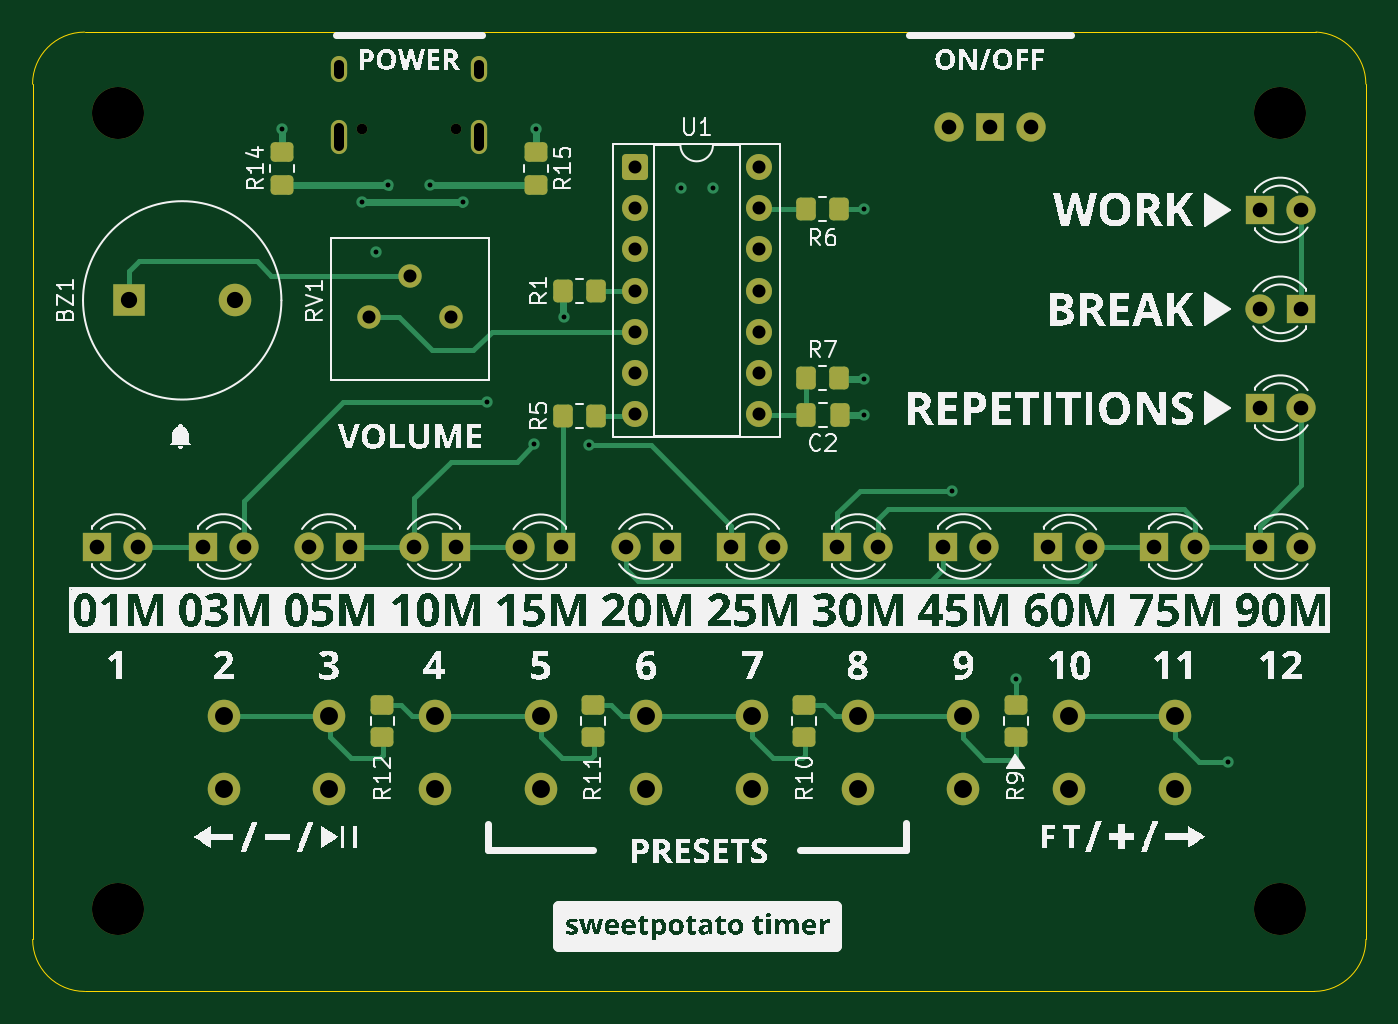
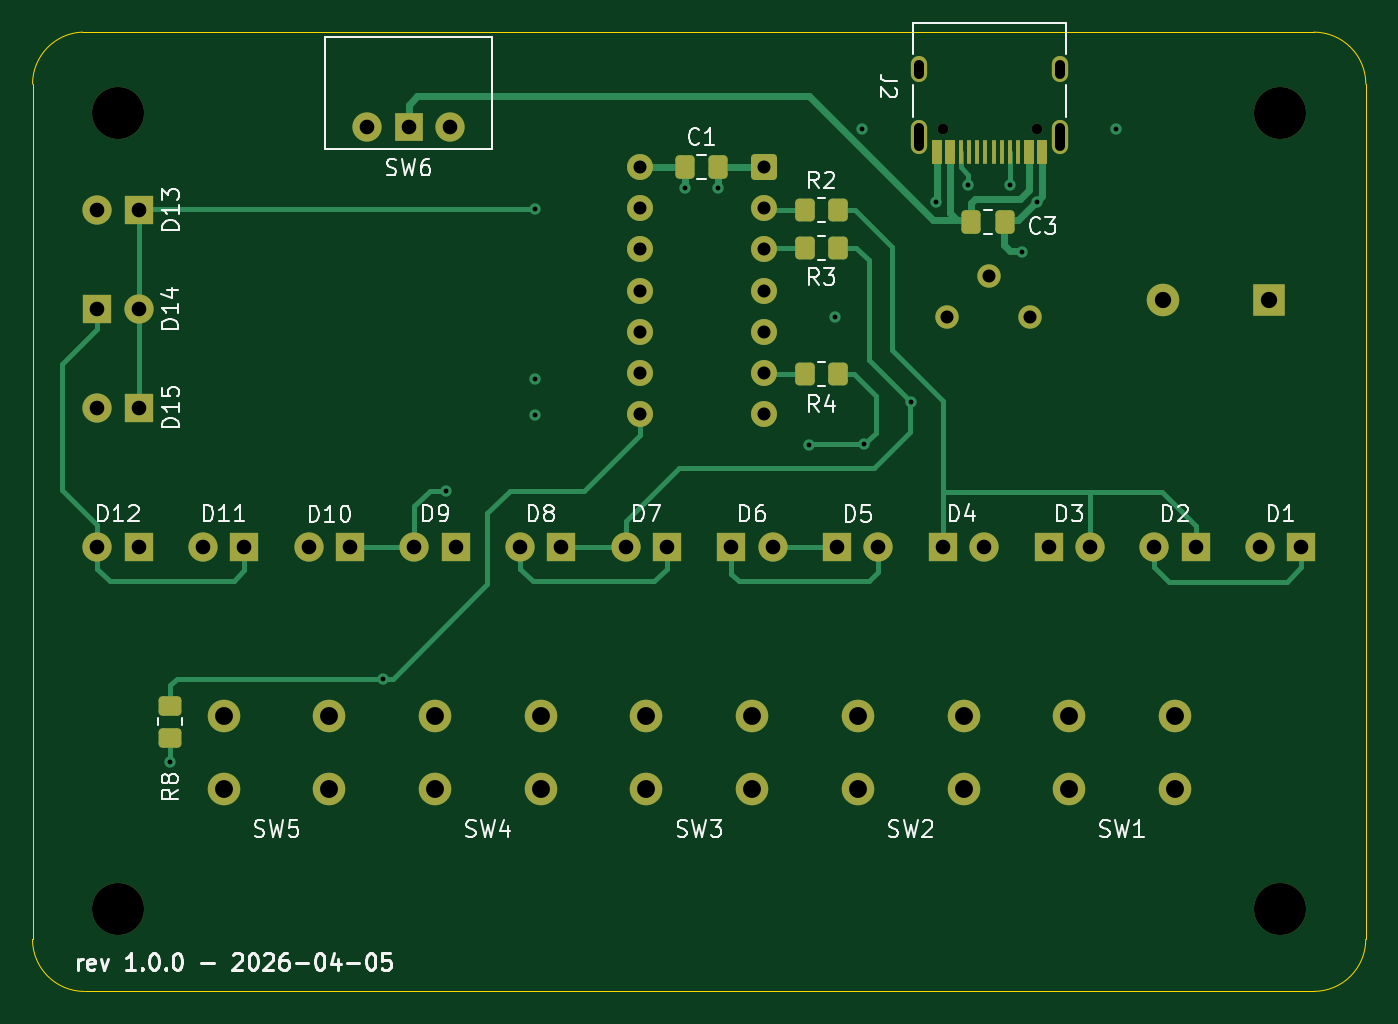
Circuit board: 11 layer files. Board 82.0 x 59.0 mm.
- bottom_copper: sotpotatis_pomodoro_timer-B_Cu.gbl (16030 bytes)
- bottom_mask: sotpotatis_pomodoro_timer-B_Mask.gbs (5507 bytes)
- paste: sotpotatis_pomodoro_timer-B_Paste.gbp (2358 bytes)
- bottom_silk: sotpotatis_pomodoro_timer-B_Silkscreen.gbo (49865 bytes)
- outline: sotpotatis_pomodoro_timer-Edge_Cuts.gm1 (1006 bytes)
- top_copper: sotpotatis_pomodoro_timer-F_Cu.gtl (15689 bytes)
- top_mask: sotpotatis_pomodoro_timer-F_Mask.gts (5391 bytes)
- paste: sotpotatis_pomodoro_timer-F_Paste.gtp (2210 bytes)
- top_silk: sotpotatis_pomodoro_timer-F_Silkscreen.gto (166068 bytes)
- drill: sotpotatis_pomodoro_timer-NPTH.drl (485 bytes)
- drill: sotpotatis_pomodoro_timer-PTH.drl (2213 bytes)

=== bottom_copper: sotpotatis_pomodoro_timer-B_Cu.gbl (16030 bytes, source omitted) ===
=== bottom_mask: sotpotatis_pomodoro_timer-B_Mask.gbs ===
%TF.GenerationSoftware,KiCad,Pcbnew,9.0.2*%
%TF.CreationDate,2026-04-05T15:37:08+02:00*%
%TF.ProjectId,sotpotatis_pomodoro_timer,736f7470-6f74-4617-9469-735f706f6d6f,rev?*%
%TF.SameCoordinates,Original*%
%TF.FileFunction,Soldermask,Bot*%
%TF.FilePolarity,Negative*%
%FSLAX46Y46*%
G04 Gerber Fmt 4.6, Leading zero omitted, Abs format (unit mm)*
G04 Created by KiCad (PCBNEW 9.0.2) date 2026-04-05 15:37:08*
%MOMM*%
%LPD*%
G01*
G04 APERTURE LIST*
G04 Aperture macros list*
%AMRoundRect*
0 Rectangle with rounded corners*
0 $1 Rounding radius*
0 $2 $3 $4 $5 $6 $7 $8 $9 X,Y pos of 4 corners*
0 Add a 4 corners polygon primitive as box body*
4,1,4,$2,$3,$4,$5,$6,$7,$8,$9,$2,$3,0*
0 Add four circle primitives for the rounded corners*
1,1,$1+$1,$2,$3*
1,1,$1+$1,$4,$5*
1,1,$1+$1,$6,$7*
1,1,$1+$1,$8,$9*
0 Add four rect primitives between the rounded corners*
20,1,$1+$1,$2,$3,$4,$5,0*
20,1,$1+$1,$4,$5,$6,$7,0*
20,1,$1+$1,$6,$7,$8,$9,0*
20,1,$1+$1,$8,$9,$2,$3,0*%
G04 Aperture macros list end*
%ADD10R,1.800000X1.800000*%
%ADD11C,1.800000*%
%ADD12C,2.000000*%
%ADD13C,3.200000*%
%ADD14RoundRect,0.250000X-0.550000X-0.550000X0.550000X-0.550000X0.550000X0.550000X-0.550000X0.550000X0*%
%ADD15C,1.600000*%
%ADD16C,1.440000*%
%ADD17R,2.000000X2.000000*%
%ADD18RoundRect,0.250000X0.350000X0.450000X-0.350000X0.450000X-0.350000X-0.450000X0.350000X-0.450000X0*%
%ADD19RoundRect,0.250000X0.450000X-0.350000X0.450000X0.350000X-0.450000X0.350000X-0.450000X-0.350000X0*%
%ADD20C,0.650000*%
%ADD21R,0.600000X1.450000*%
%ADD22R,0.300000X1.450000*%
%ADD23O,1.000000X1.600000*%
%ADD24O,1.000000X2.100000*%
%ADD25RoundRect,0.250000X0.337500X0.475000X-0.337500X0.475000X-0.337500X-0.475000X0.337500X-0.475000X0*%
%ADD26RoundRect,0.250000X-0.337500X-0.475000X0.337500X-0.475000X0.337500X0.475000X-0.337500X0.475000X0*%
%ADD27R,1.700000X1.700000*%
G04 APERTURE END LIST*
D10*
%TO.C,D7*%
X134030000Y-74446000D03*
D11*
X136570000Y-74446000D03*
%TD*%
D12*
%TO.C,SW3*%
X128800000Y-84837000D03*
X135300000Y-84837000D03*
X128800000Y-89337000D03*
X135300000Y-89337000D03*
%TD*%
D10*
%TO.C,D10*%
X153530000Y-74476000D03*
D11*
X156070000Y-74476000D03*
%TD*%
D10*
%TO.C,D12*%
X166530000Y-74446000D03*
D11*
X169070000Y-74446000D03*
%TD*%
D12*
%TO.C,SW4*%
X141800000Y-84837000D03*
X148300000Y-84837000D03*
X141800000Y-89337000D03*
X148300000Y-89337000D03*
%TD*%
D10*
%TO.C,D6*%
X130070000Y-74446000D03*
D11*
X127530000Y-74446000D03*
%TD*%
D10*
%TO.C,D11*%
X160030000Y-74446000D03*
D11*
X162570000Y-74446000D03*
%TD*%
D13*
%TO.C,H3*%
X96330000Y-96750000D03*
%TD*%
D10*
%TO.C,D14*%
X169070000Y-59825800D03*
D11*
X166530000Y-59825800D03*
%TD*%
D10*
%TO.C,D4*%
X117070000Y-74446000D03*
D11*
X114530000Y-74446000D03*
%TD*%
D10*
%TO.C,D13*%
X166530000Y-53745800D03*
D11*
X169070000Y-53745800D03*
%TD*%
D12*
%TO.C,SW5*%
X154800000Y-84837000D03*
X161300000Y-84837000D03*
X154800000Y-89337000D03*
X161300000Y-89337000D03*
%TD*%
%TO.C,SW1*%
X102800000Y-84837000D03*
X109300000Y-84837000D03*
X102800000Y-89337000D03*
X109300000Y-89337000D03*
%TD*%
D10*
%TO.C,D1*%
X95030000Y-74446000D03*
D11*
X97570000Y-74446000D03*
%TD*%
D10*
%TO.C,D3*%
X110570000Y-74446000D03*
D11*
X108030000Y-74446000D03*
%TD*%
D10*
%TO.C,D15*%
X166530000Y-65905800D03*
D11*
X169070000Y-65905800D03*
%TD*%
D12*
%TO.C,SW2*%
X115800000Y-84837000D03*
X122300000Y-84837000D03*
X115800000Y-89337000D03*
X122300000Y-89337000D03*
%TD*%
D13*
%TO.C,H2*%
X167800000Y-47780000D03*
%TD*%
D14*
%TO.C,U1*%
X128090000Y-51084000D03*
D15*
X128090000Y-53624000D03*
X128090000Y-56164000D03*
X128090000Y-58704000D03*
X128090000Y-61244000D03*
X128090000Y-63784000D03*
X128090000Y-66324000D03*
X135710000Y-66324000D03*
X135710000Y-63784000D03*
X135710000Y-61244000D03*
X135710000Y-58704000D03*
X135710000Y-56164000D03*
X135710000Y-53624000D03*
X135710000Y-51084000D03*
%TD*%
D10*
%TO.C,D5*%
X123570000Y-74461000D03*
D11*
X121030000Y-74461000D03*
%TD*%
D10*
%TO.C,D9*%
X147030000Y-74446000D03*
D11*
X149570000Y-74446000D03*
%TD*%
D13*
%TO.C,H4*%
X167800000Y-96750000D03*
%TD*%
D16*
%TO.C,RV1*%
X116798000Y-60322000D03*
X114258000Y-57782000D03*
X111718000Y-60322000D03*
%TD*%
D13*
%TO.C,H1*%
X96330000Y-47780000D03*
%TD*%
D17*
%TO.C,BZ1*%
X97008500Y-59306000D03*
D12*
X103508500Y-59306000D03*
%TD*%
D10*
%TO.C,D8*%
X140530000Y-74446000D03*
D11*
X143070000Y-74446000D03*
%TD*%
D10*
%TO.C,D2*%
X101530000Y-74446000D03*
D11*
X104070000Y-74446000D03*
%TD*%
D18*
%TO.C,R3*%
X125540000Y-56060000D03*
X123540000Y-56060000D03*
%TD*%
%TO.C,R2*%
X125540000Y-53770000D03*
X123540000Y-53770000D03*
%TD*%
D19*
%TO.C,R8*%
X164577000Y-86222000D03*
X164577000Y-84222000D03*
%TD*%
D18*
%TO.C,R4*%
X125540000Y-63860000D03*
X123540000Y-63860000D03*
%TD*%
D20*
%TO.C,J2*%
X111307500Y-48750000D03*
X117087500Y-48750000D03*
D21*
X110947500Y-50195000D03*
X111747500Y-50195000D03*
D22*
X112947500Y-50195000D03*
X113947500Y-50195000D03*
X114447500Y-50195000D03*
X115447500Y-50195000D03*
D21*
X116647500Y-50195000D03*
X117447500Y-50195000D03*
X117447500Y-50195000D03*
X116647500Y-50195000D03*
D22*
X115947500Y-50195000D03*
X114947500Y-50195000D03*
X113447500Y-50195000D03*
X112447500Y-50195000D03*
D21*
X111747500Y-50195000D03*
X110947500Y-50195000D03*
D23*
X109877500Y-45100000D03*
D24*
X109877500Y-49280000D03*
D23*
X118517500Y-45100000D03*
D24*
X118517500Y-49280000D03*
%TD*%
D25*
%TO.C,C3*%
X115336000Y-54484000D03*
X113261000Y-54484000D03*
%TD*%
D26*
%TO.C,C1*%
X130873997Y-51079021D03*
X132948997Y-51079021D03*
%TD*%
D27*
%TO.C,SW6*%
X149932500Y-48630000D03*
D11*
X147392500Y-48630000D03*
X152472500Y-48630000D03*
%TD*%
M02*

=== paste: sotpotatis_pomodoro_timer-B_Paste.gbp (2358 bytes, source withheld) ===
=== bottom_silk: sotpotatis_pomodoro_timer-B_Silkscreen.gbo (49865 bytes, source omitted) ===
=== outline: sotpotatis_pomodoro_timer-Edge_Cuts.gm1 ===
%TF.GenerationSoftware,KiCad,Pcbnew,9.0.2*%
%TF.CreationDate,2026-04-05T15:37:08+02:00*%
%TF.ProjectId,sotpotatis_pomodoro_timer,736f7470-6f74-4617-9469-735f706f6d6f,rev?*%
%TF.SameCoordinates,Original*%
%TF.FileFunction,Profile,NP*%
%FSLAX46Y46*%
G04 Gerber Fmt 4.6, Leading zero omitted, Abs format (unit mm)*
G04 Created by KiCad (PCBNEW 9.0.2) date 2026-04-05 15:37:08*
%MOMM*%
%LPD*%
G01*
G04 APERTURE LIST*
%TA.AperFunction,Profile*%
%ADD10C,0.050000*%
%TD*%
G04 APERTURE END LIST*
D10*
X91054771Y-46008076D02*
G75*
G02*
X94254771Y-42808071I3200029J-24D01*
G01*
X173055000Y-46003000D02*
X173057505Y-98607025D01*
X94260284Y-101805660D02*
G75*
G02*
X91060340Y-98605660I16J3199960D01*
G01*
X91060284Y-98605660D02*
X91054772Y-46008076D01*
X173057505Y-98607025D02*
G75*
G02*
X169857505Y-101807005I-3200005J25D01*
G01*
X169989607Y-42805832D02*
G75*
G02*
X173055000Y-46003000I-134607J-3197168D01*
G01*
X169857505Y-101807004D02*
X94260284Y-101805660D01*
X94260456Y-42808076D02*
X169989607Y-42805832D01*
M02*

=== top_copper: sotpotatis_pomodoro_timer-F_Cu.gtl (15689 bytes, source omitted) ===
=== top_mask: sotpotatis_pomodoro_timer-F_Mask.gts ===
%TF.GenerationSoftware,KiCad,Pcbnew,9.0.2*%
%TF.CreationDate,2026-04-05T15:37:08+02:00*%
%TF.ProjectId,sotpotatis_pomodoro_timer,736f7470-6f74-4617-9469-735f706f6d6f,rev?*%
%TF.SameCoordinates,Original*%
%TF.FileFunction,Soldermask,Top*%
%TF.FilePolarity,Negative*%
%FSLAX46Y46*%
G04 Gerber Fmt 4.6, Leading zero omitted, Abs format (unit mm)*
G04 Created by KiCad (PCBNEW 9.0.2) date 2026-04-05 15:37:08*
%MOMM*%
%LPD*%
G01*
G04 APERTURE LIST*
G04 Aperture macros list*
%AMRoundRect*
0 Rectangle with rounded corners*
0 $1 Rounding radius*
0 $2 $3 $4 $5 $6 $7 $8 $9 X,Y pos of 4 corners*
0 Add a 4 corners polygon primitive as box body*
4,1,4,$2,$3,$4,$5,$6,$7,$8,$9,$2,$3,0*
0 Add four circle primitives for the rounded corners*
1,1,$1+$1,$2,$3*
1,1,$1+$1,$4,$5*
1,1,$1+$1,$6,$7*
1,1,$1+$1,$8,$9*
0 Add four rect primitives between the rounded corners*
20,1,$1+$1,$2,$3,$4,$5,0*
20,1,$1+$1,$4,$5,$6,$7,0*
20,1,$1+$1,$6,$7,$8,$9,0*
20,1,$1+$1,$8,$9,$2,$3,0*%
G04 Aperture macros list end*
%ADD10R,1.800000X1.800000*%
%ADD11C,1.800000*%
%ADD12C,2.000000*%
%ADD13RoundRect,0.250000X-0.450000X0.350000X-0.450000X-0.350000X0.450000X-0.350000X0.450000X0.350000X0*%
%ADD14C,3.200000*%
%ADD15RoundRect,0.250000X-0.350000X-0.450000X0.350000X-0.450000X0.350000X0.450000X-0.350000X0.450000X0*%
%ADD16RoundRect,0.250000X-0.337500X-0.475000X0.337500X-0.475000X0.337500X0.475000X-0.337500X0.475000X0*%
%ADD17RoundRect,0.250000X-0.550000X-0.550000X0.550000X-0.550000X0.550000X0.550000X-0.550000X0.550000X0*%
%ADD18C,1.600000*%
%ADD19C,1.440000*%
%ADD20R,2.000000X2.000000*%
%ADD21RoundRect,0.250000X0.350000X0.450000X-0.350000X0.450000X-0.350000X-0.450000X0.350000X-0.450000X0*%
%ADD22C,0.650000*%
%ADD23O,1.000000X1.600000*%
%ADD24O,1.000000X2.100000*%
%ADD25R,1.700000X1.700000*%
G04 APERTURE END LIST*
D10*
%TO.C,D7*%
X134030000Y-74446000D03*
D11*
X136570000Y-74446000D03*
%TD*%
D12*
%TO.C,SW3*%
X128800000Y-84837000D03*
X135300000Y-84837000D03*
X128800000Y-89337000D03*
X135300000Y-89337000D03*
%TD*%
D13*
%TO.C,R15*%
X122030000Y-50190000D03*
X122030000Y-52190000D03*
%TD*%
D10*
%TO.C,D10*%
X153530000Y-74476000D03*
D11*
X156070000Y-74476000D03*
%TD*%
D10*
%TO.C,D12*%
X166530000Y-74446000D03*
D11*
X169070000Y-74446000D03*
%TD*%
D12*
%TO.C,SW4*%
X141800000Y-84837000D03*
X148300000Y-84837000D03*
X141800000Y-89337000D03*
X148300000Y-89337000D03*
%TD*%
D10*
%TO.C,D6*%
X130070000Y-74446000D03*
D11*
X127530000Y-74446000D03*
%TD*%
D10*
%TO.C,D11*%
X160030000Y-74446000D03*
D11*
X162570000Y-74446000D03*
%TD*%
D14*
%TO.C,H3*%
X96330000Y-96750000D03*
%TD*%
D10*
%TO.C,D14*%
X169070000Y-59825800D03*
D11*
X166530000Y-59825800D03*
%TD*%
D10*
%TO.C,D4*%
X117070000Y-74446000D03*
D11*
X114530000Y-74446000D03*
%TD*%
D10*
%TO.C,D13*%
X166530000Y-53745800D03*
D11*
X169070000Y-53745800D03*
%TD*%
D12*
%TO.C,SW5*%
X154800000Y-84837000D03*
X161300000Y-84837000D03*
X154800000Y-89337000D03*
X161300000Y-89337000D03*
%TD*%
%TO.C,SW1*%
X102800000Y-84837000D03*
X109300000Y-84837000D03*
X102800000Y-89337000D03*
X109300000Y-89337000D03*
%TD*%
D15*
%TO.C,R6*%
X138640000Y-53710000D03*
X140640000Y-53710000D03*
%TD*%
D16*
%TO.C,C2*%
X138617412Y-66338413D03*
X140692412Y-66338413D03*
%TD*%
D13*
%TO.C,R9*%
X151525000Y-84185000D03*
X151525000Y-86185000D03*
%TD*%
D10*
%TO.C,D1*%
X95030000Y-74446000D03*
D11*
X97570000Y-74446000D03*
%TD*%
D10*
%TO.C,D3*%
X110570000Y-74446000D03*
D11*
X108030000Y-74446000D03*
%TD*%
D13*
%TO.C,R10*%
X138525000Y-84185000D03*
X138525000Y-86185000D03*
%TD*%
D15*
%TO.C,R1*%
X123700000Y-58710000D03*
X125700000Y-58710000D03*
%TD*%
D10*
%TO.C,D15*%
X166530000Y-65905800D03*
D11*
X169070000Y-65905800D03*
%TD*%
D12*
%TO.C,SW2*%
X115800000Y-84837000D03*
X122300000Y-84837000D03*
X115800000Y-89337000D03*
X122300000Y-89337000D03*
%TD*%
D14*
%TO.C,H2*%
X167800000Y-47780000D03*
%TD*%
D13*
%TO.C,R12*%
X112575000Y-84185000D03*
X112575000Y-86185000D03*
%TD*%
D17*
%TO.C,U1*%
X128090000Y-51084000D03*
D18*
X128090000Y-53624000D03*
X128090000Y-56164000D03*
X128090000Y-58704000D03*
X128090000Y-61244000D03*
X128090000Y-63784000D03*
X128090000Y-66324000D03*
X135710000Y-66324000D03*
X135710000Y-63784000D03*
X135710000Y-61244000D03*
X135710000Y-58704000D03*
X135710000Y-56164000D03*
X135710000Y-53624000D03*
X135710000Y-51084000D03*
%TD*%
D10*
%TO.C,D5*%
X123570000Y-74461000D03*
D11*
X121030000Y-74461000D03*
%TD*%
D10*
%TO.C,D9*%
X147030000Y-74446000D03*
D11*
X149570000Y-74446000D03*
%TD*%
D13*
%TO.C,R11*%
X125525000Y-84185000D03*
X125525000Y-86185000D03*
%TD*%
%TO.C,R14*%
X106420000Y-50200000D03*
X106420000Y-52200000D03*
%TD*%
D14*
%TO.C,H4*%
X167800000Y-96750000D03*
%TD*%
D19*
%TO.C,RV1*%
X116798000Y-60322000D03*
X114258000Y-57782000D03*
X111718000Y-60322000D03*
%TD*%
D14*
%TO.C,H1*%
X96330000Y-47780000D03*
%TD*%
D20*
%TO.C,BZ1*%
X97008500Y-59306000D03*
D12*
X103508500Y-59306000D03*
%TD*%
D21*
%TO.C,R5*%
X125700000Y-66430000D03*
X123700000Y-66430000D03*
%TD*%
D10*
%TO.C,D8*%
X140530000Y-74446000D03*
D11*
X143070000Y-74446000D03*
%TD*%
D21*
%TO.C,R7*%
X140640000Y-64100000D03*
X138640000Y-64100000D03*
%TD*%
D10*
%TO.C,D2*%
X101530000Y-74446000D03*
D11*
X104070000Y-74446000D03*
%TD*%
D22*
%TO.C,J2*%
X111307500Y-48750000D03*
X117087500Y-48750000D03*
D23*
X109877500Y-45100000D03*
D24*
X109877500Y-49280000D03*
D23*
X118517500Y-45100000D03*
D24*
X118517500Y-49280000D03*
%TD*%
D25*
%TO.C,SW6*%
X149932500Y-48630000D03*
D11*
X147392500Y-48630000D03*
X152472500Y-48630000D03*
%TD*%
M02*

=== paste: sotpotatis_pomodoro_timer-F_Paste.gtp (2210 bytes, source withheld) ===
=== top_silk: sotpotatis_pomodoro_timer-F_Silkscreen.gto (166068 bytes, source omitted) ===
=== drill: sotpotatis_pomodoro_timer-NPTH.drl ===
M48
; DRILL file {KiCad 9.0.2} date 2026-04-05T15:38:38+0200
; FORMAT={-:-/ absolute / metric / decimal}
; #@! TF.CreationDate,2026-04-05T15:38:38+02:00
; #@! TF.GenerationSoftware,Kicad,Pcbnew,9.0.2
; #@! TF.FileFunction,NonPlated,1,4,NPTH
FMAT,2
METRIC
; #@! TA.AperFunction,NonPlated,NPTH,ComponentDrill
T1C0.650
; #@! TA.AperFunction,NonPlated,NPTH,ComponentDrill
T2C3.200
%
G90
G05
T1
X111.307Y-48.75
X117.087Y-48.75
T2
X96.33Y-47.78
X96.33Y-96.75
X167.8Y-47.78
X167.8Y-96.75
M30

=== drill: sotpotatis_pomodoro_timer-PTH.drl ===
M48
; DRILL file {KiCad 9.0.2} date 2026-04-05T15:38:38+0200
; FORMAT={-:-/ absolute / metric / decimal}
; #@! TF.CreationDate,2026-04-05T15:38:38+02:00
; #@! TF.GenerationSoftware,Kicad,Pcbnew,9.0.2
; #@! TF.FileFunction,Plated,1,4,PTH
FMAT,2
METRIC
; #@! TA.AperFunction,Plated,PTH,ViaDrill
T1C0.300
; #@! TA.AperFunction,Plated,PTH,ComponentDrill
T2C0.600
; #@! TA.AperFunction,Plated,PTH,ComponentDrill
T3C0.800
; #@! TA.AperFunction,Plated,PTH,ComponentDrill
T4C0.900
; #@! TA.AperFunction,Plated,PTH,ComponentDrill
T5C1.000
; #@! TA.AperFunction,Plated,PTH,ComponentDrill
T6C1.100
%
G90
G05
T1
X106.419Y-48.755
X111.3Y-53.255
X112.174Y-56.325
X112.936Y-52.203
X115.501Y-52.21
X117.497Y-53.245
X119.032Y-65.545
X121.89Y-68.161
X122.03Y-48.765
X123.71Y-60.299
X125.294Y-68.222
X130.915Y-52.4
X132.9Y-52.389
X142.171Y-53.71
X142.171Y-64.132
X142.171Y-66.325
X147.632Y-71.006
X151.529Y-82.563
X164.599Y-87.719
T3
X111.718Y-60.322
X114.258Y-57.782
X116.798Y-60.322
X128.09Y-51.084
X128.09Y-53.624
X128.09Y-56.164
X128.09Y-58.704
X128.09Y-61.244
X128.09Y-63.784
X128.09Y-66.324
X135.71Y-51.084
X135.71Y-53.624
X135.71Y-56.164
X135.71Y-58.704
X135.71Y-61.244
X135.71Y-63.784
X135.71Y-66.324
T4
X95.03Y-74.446
X97.57Y-74.446
X101.53Y-74.446
X104.07Y-74.446
X108.03Y-74.446
X110.57Y-74.446
X114.53Y-74.446
X117.07Y-74.446
X121.03Y-74.461
X123.57Y-74.461
X127.53Y-74.446
X130.07Y-74.446
X134.03Y-74.446
X136.57Y-74.446
X140.53Y-74.446
X143.07Y-74.446
X147.03Y-74.446
X147.392Y-48.63
X149.57Y-74.446
X149.933Y-48.63
X152.472Y-48.63
X153.53Y-74.476
X156.07Y-74.476
X160.03Y-74.446
X162.57Y-74.446
X166.53Y-53.746
X166.53Y-59.826
X166.53Y-65.906
X166.53Y-74.446
X169.07Y-53.746
X169.07Y-59.826
X169.07Y-65.906
X169.07Y-74.446
T5
X97.008Y-59.306
X103.508Y-59.306
T6
X102.8Y-84.837
X102.8Y-89.337
X109.3Y-84.837
X109.3Y-89.337
X115.8Y-84.837
X115.8Y-89.337
X122.3Y-84.837
X122.3Y-89.337
X128.8Y-84.837
X128.8Y-89.337
X135.3Y-84.837
X135.3Y-89.337
X141.8Y-84.837
X141.8Y-89.337
X148.3Y-84.837
X148.3Y-89.337
X154.8Y-84.837
X154.8Y-89.337
X161.3Y-84.837
X161.3Y-89.337
T2
X109.877Y-44.8G85X109.877Y-45.4
G05
X109.877Y-48.73G85X109.877Y-49.83
G05
X118.517Y-44.8G85X118.517Y-45.4
G05
X118.517Y-48.73G85X118.517Y-49.83
G05
M30
